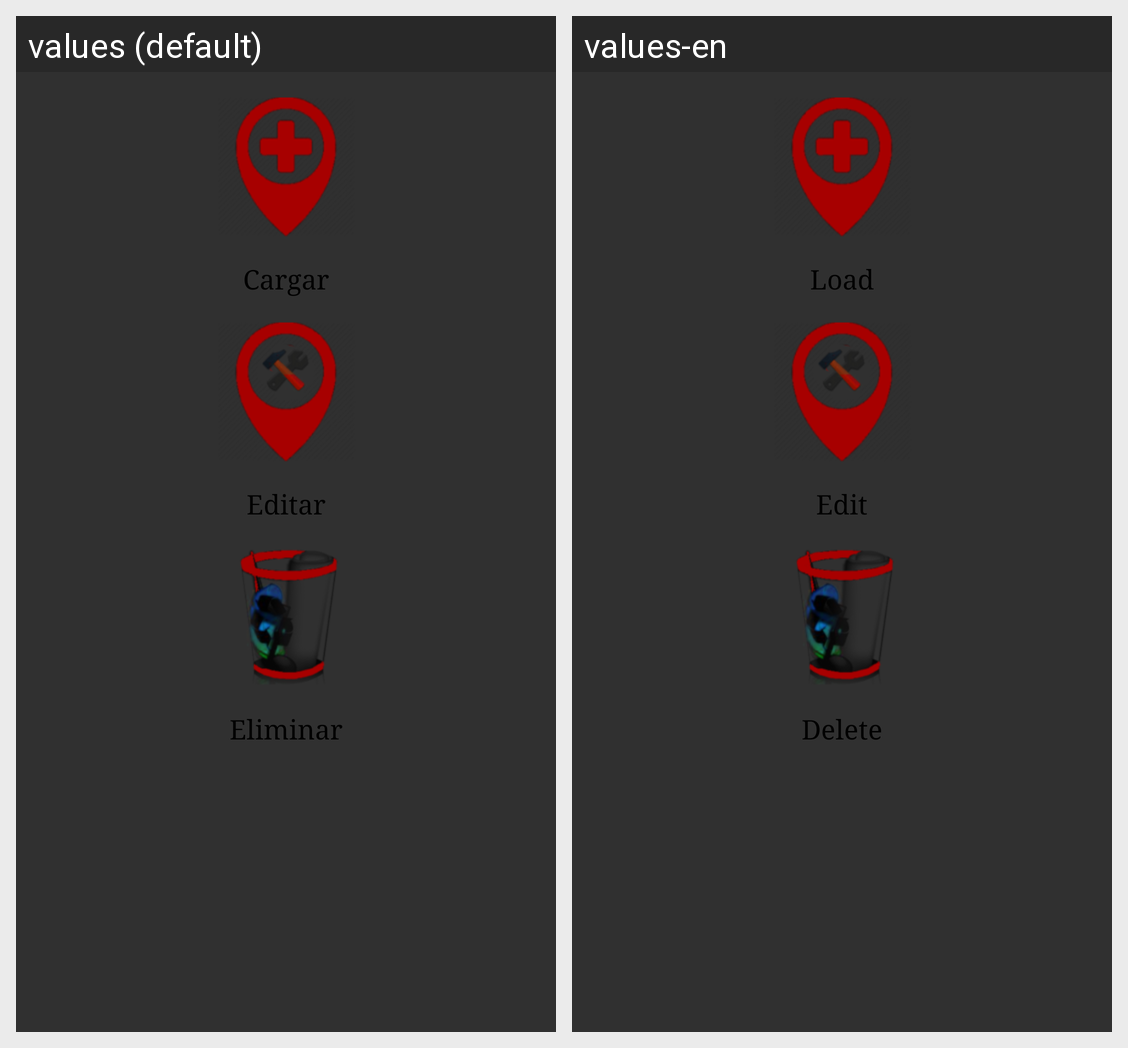

Locale-by-locale string values for the Android screen shown in this grid:
Android screen res/layout/abm_lugar.xml rendered under 2 locales, left to right: values (default), values-en. Device: Nexus 5 (rendered at 1080×1920; each locale shown at half size, 540×960, under a caption strip naming it); theme AppTheme.
Strings drawn on this screen, with the default value and each locale's value (text and hints the layout hard-codes, and strings that could not be matched under every locale, appear in the picture but are not listed):

cargar
  values: Cargar
  values-en: Load

editar
  values: Editar
  values-en: Edit

eliminar
  values: Eliminar
  values-en: Delete
